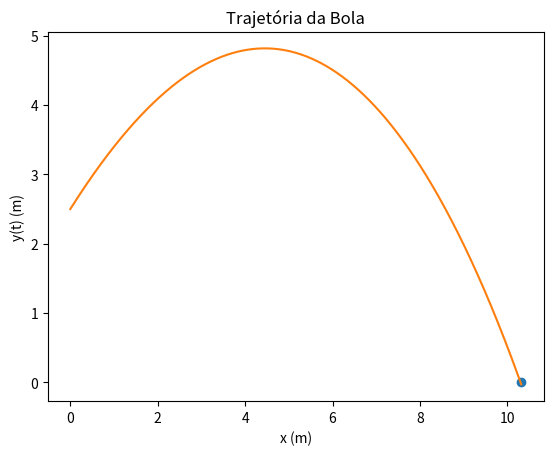

Here is the Python script that generated this plot:
import matplotlib.pyplot as plt
import numpy as np

#Em que ponto cai no chão e quanto demorou?

v0 = 10 # m/s
teta = np.radians(45)
dt = 0.0001
g = 9.8
t0 = 0
tf =1.7
vt = 72/3.6 #m/s

n = int((tf-t0)/dt)
t = np.linspace(t0,tf,n)

vx = np.empty(n)
vy = np.empty(n)
ay = np.empty(n)
ax = np.empty(n)

y = np.empty(n)
x = np.empty(n) 

#valor inciais em cada eixo
ay0 = -g
ax0 = 0
    
x[0] = 0
y[0] = 2.5
vx[0] = v0*np.cos(teta)
vy[0] = v0*np.sin(teta)

D = g/vt**2

for i in range(n-1):    

    ax[i] = ax0-D*np.sqrt(vx[i]**2+vy[i]**2)*vx[i]
    ay[i] = ay0-D*np.sqrt(vx[i]**2+vy[i]**2)*vy[i]
    vy[i+1] = vy[i] + ay[i]*dt
    vx[i+1] = vx[i] +ax[i]*dt
    y[i+1] = y[i] + vy[i] * dt
    x[i+1] = x[i] + vx[i] * dt

#Quanto tempo demorou a trajetória? 
for i in range(n-1):
    if (y[i+1]*y[i]<0):
        print("Demorou {:0.2f}s".format(t[i]))
        print("Alcance {:0.2f}m".format(x[i]))
        plt.plot(x[i],y[i], "o", label="y(t) = 0")
        break


plt.plot(x,y)
plt.xlabel("x (m)")
plt.ylabel("y(t) (m)")
plt.title("Trajetória da Bola")
plt.show()